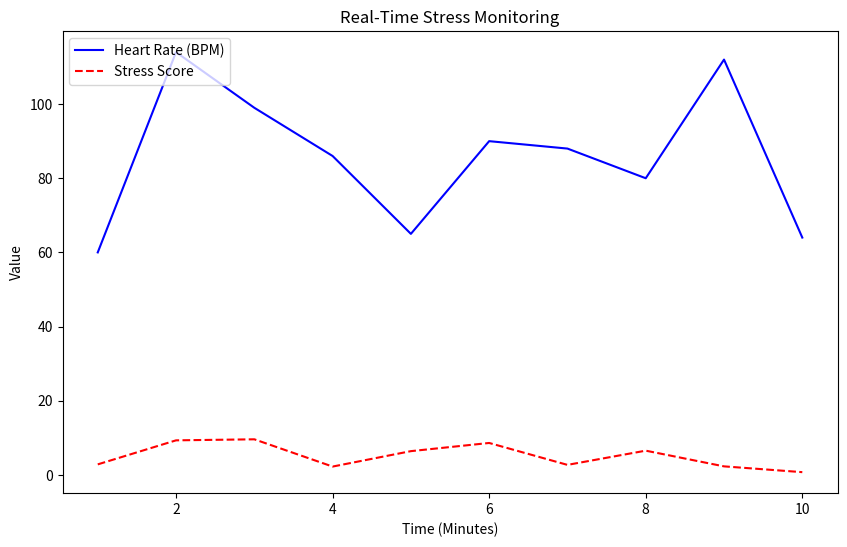

Recreate this plot in Python.
import random
import time
import matplotlib.pyplot as plt
import numpy as np

# Simulating Real-Time Data Collection
def simulate_heart_rate():
    return random.randint(60, 120)  # Simulated heart rate between 60-120 BPM

def simulate_stress_level():
    return random.uniform(0, 10)  # Simulated stress level (0 to 10)

def get_user_input():
    # Simulate user input for mood
    return random.choice(['Calm', 'Stressed', 'Anxious'])

# Stress Detection Function
def detect_stress_level(heart_rate, stress_score):
    if heart_rate > 100 or stress_score > 7:
        return "High Stress"
    elif heart_rate > 85 or stress_score > 4:
        return "Moderate Stress"
    else:
        return "Low Stress"

# Stress Management Suggestions
def stress_management_suggestions(stress_level):
    if stress_level == "High Stress":
        return "Take deep breaths, meditate, or go for a walk."
    elif stress_level == "Moderate Stress":
        return "Try stretching or listen to calming music."
    else:
        return "Great job! Keep up your balanced routine."

# Real-Time Monitoring Simulation
def real_time_monitoring(duration=60):
    heart_rate_data = []
    stress_score_data = []
    time_data = []

    try:
        for i in range(duration):
            # Simulate data
            heart_rate = simulate_heart_rate()
            stress_score = simulate_stress_level()
            user_mood = get_user_input()

            # Detect stress level
            stress_level = detect_stress_level(heart_rate, stress_score)

            # Get stress management suggestions
            suggestion = stress_management_suggestions(stress_level)

            # Print the results
            print(f"Time: {i+1} minute(s)")
            print(f"Heart Rate: {heart_rate} BPM")
            print(f"Stress Score: {stress_score:.2f}")
            print(f"Detected Stress Level: {stress_level}")
            print(f"User Mood: {user_mood}")
            print(f"Suggestion: {suggestion}\n")
            
            # Store data for visualization
            heart_rate_data.append(heart_rate)
            stress_score_data.append(stress_score)
            time_data.append(i + 1)

            # Wait for 1 minute before the next reading (simulated)
            time.sleep(1)
    
    except KeyboardInterrupt:
        print("\nMonitoring stopped.")
    
    # Plotting Stress Data (Optional for Hackathon Presentation)
    plt.figure(figsize=(10, 6))
    plt.plot(time_data, heart_rate_data, label="Heart Rate (BPM)", color="blue")
    plt.plot(time_data, stress_score_data, label="Stress Score", color="red", linestyle='dashed')
    plt.xlabel('Time (Minutes)')
    plt.ylabel('Value')
    plt.title('Real-Time Stress Monitoring')
    plt.legend(loc="upper left")
    plt.show()

# Start Real-Time Monitoring (Duration in minutes)
if __name__ == "__main__":
    print("Starting stress monitoring...\n")
    real_time_monitoring(duration=10)  # Simulate 10 minutes of monitoring
